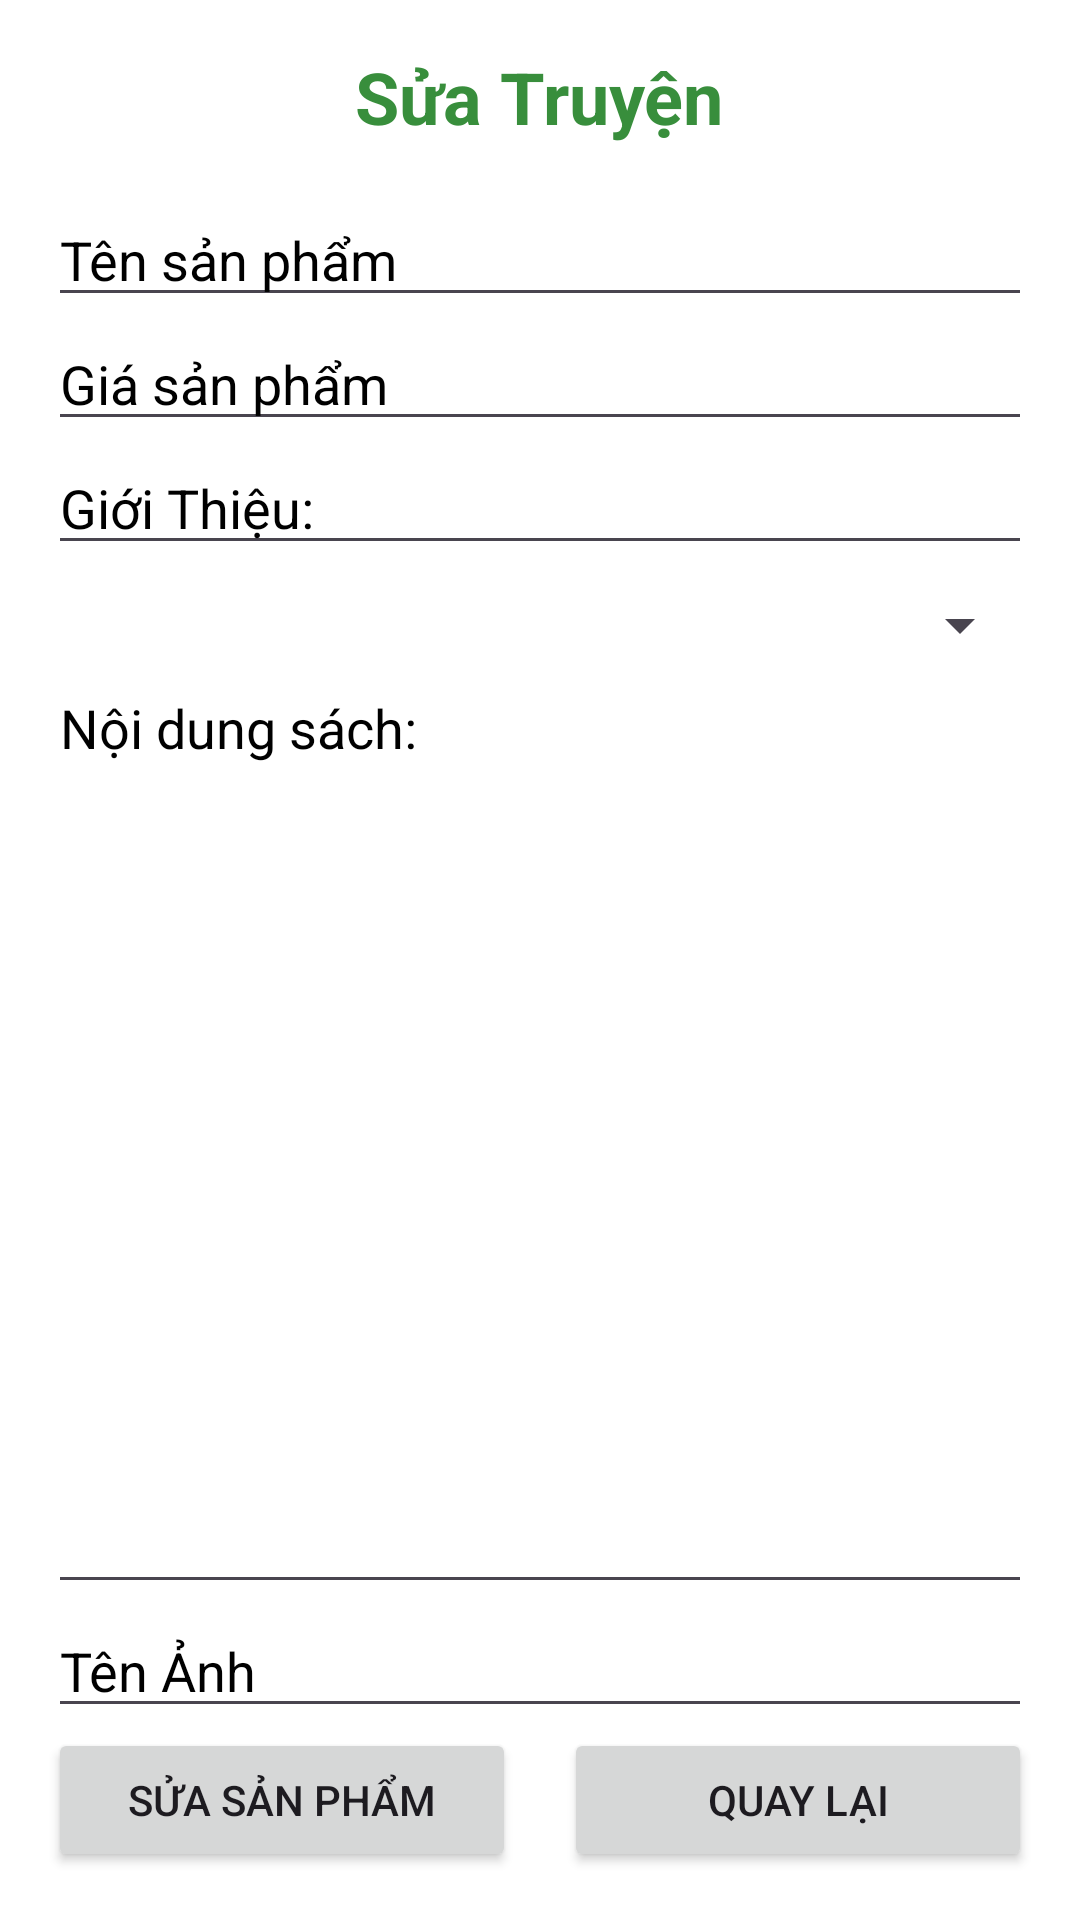

This screen was rendered from an Android layout file. Write that file and the resources it references.
<!-- AndroidManifest.xml: application theme Theme.Group04_ReadBookOnline -->
<!-- res/layout/activity_suatruyen.xml -->
<?xml version="1.0" encoding="utf-8"?>
<LinearLayout
    xmlns:android="http://schemas.android.com/apk/res/android"
    android:layout_width="match_parent"
    android:layout_height="match_parent"
    android:orientation="vertical"
    android:padding="16dp"
    android:background="@color/white">

    
    <TextView
        android:layout_width="wrap_content"
        android:layout_height="wrap_content"
        android:text="Sửa Truyện"
        android:textSize="24sp"
        android:textStyle="bold"
        android:layout_gravity="center"
        android:textColor="@color/green"
        android:layout_marginBottom="16dp"/>

    
    
    <EditText
        android:id="@+id/edtProductName"
        android:layout_width="match_parent"
        android:layout_height="wrap_content"
        android:hint="Tên sản phẩm"
        android:textColorHint="@color/black" />

    <EditText
        android:id="@+id/edtProductPrice"
        android:layout_width="match_parent"
        android:layout_height="wrap_content"
        android:hint="Giá sản phẩm"
        android:textColorHint="@color/black"/>

    <EditText
        android:id="@+id/edtProductGioiThieu"
        android:layout_width="match_parent"
        android:layout_height="wrap_content"
        android:hint="Giới Thiệu:"
        android:textColorHint="@color/black"/>

    <Spinner

        android:id="@+id/spinnerCategories"

        android:layout_width="match_parent"
        android:layout_height="wrap_content"

        android:layout_marginTop="8dp"
        />
    <EditText
        android:id="@+id/edtBookContent"
        android:layout_width="match_parent"
        android:layout_height="wrap_content"
        android:hint="Nội dung sách:"
        android:textColorHint="@color/black"
        android:inputType="textMultiLine"
        android:gravity="top"
        android:layout_weight="1"
        android:layout_gravity="start"/>


    

    <EditText
        android:id="@+id/edtImageName"
        android:layout_width="match_parent"
        android:layout_height="wrap_content"
        android:hint="Tên Ảnh"
        android:textColorHint="@color/black" />
    <LinearLayout
        android:layout_width="match_parent"
        android:layout_height="wrap_content"
        android:orientation="horizontal">

        <Button
            android:id="@+id/btnUpProduct"
            android:layout_width="0dp"
            android:layout_weight="1"
            android:layout_height="wrap_content"
            android:text="Sửa sản phẩm"
            android:layout_marginEnd="8dp"/>

        <Button
            android:id="@+id/btnBack"
            android:layout_width="0dp"
            android:layout_weight="1"
            android:layout_height="wrap_content"
            android:text="Quay Lại"
            android:layout_marginStart="8dp"/>
    </LinearLayout>
</LinearLayout>
<!-- resources referenced by this layout -->
<resources>
  <color name="black">#000000</color>
  <color name="green">#388E3C</color>
  <color name="white">#FFFFFF</color>
  <style name="Theme.Group04_ReadBookOnline" parent="Base.Theme.Group04_ReadBookOnline" />
  <style name="Base.Theme.Group04_ReadBookOnline" parent="Theme.Material3.DayNight.NoActionBar">
          
          
      </style>
</resources>
